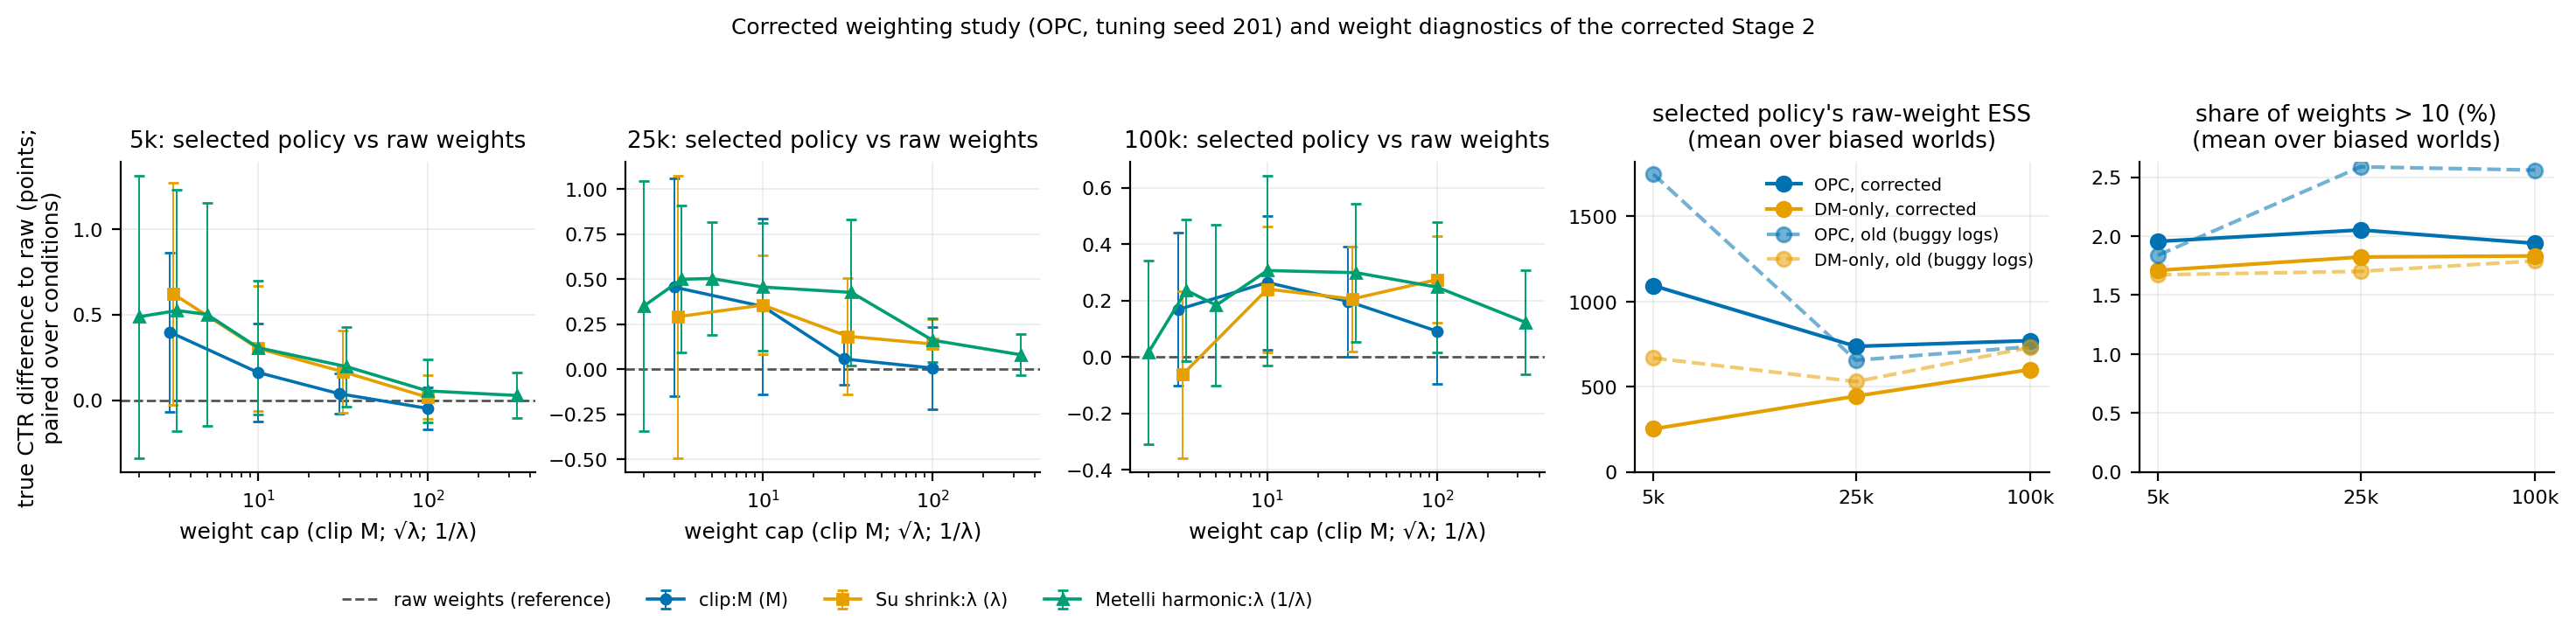

Data behind this chart, as committed beside it:
run, train_size, conditions, selected, selected_lo, selected_hi, selected_vs_ref, selected_vs_ref_lo, selected_vs_ref_hi, ess_raw, w_gt10_pct, logit_scale, err_point, regret, selected_kuairand, selected_ml, trial_vs_ref, trials_better_share, family, param, cap
none, 5000, 6, 6.05, 4.596, 7.504, 0.0, 0.0, 0.0, 927.1, 1.826, 4.358, 0.7613, 0.04009, 6.989, 5.11, , , none, , 
none, 25000, 6, 6.612, 5.14, 8.085, 0.0, 0.0, 0.0, 1007, 2.001, 23.37, 0.1739, 0.1553, 7.485, 5.74, , , none, , 
none, 100000, 6, 7.591, 5.809, 9.373, 0.0, 0.0, 0.0, 374, 1.913, 20.15, -0.5731, 0.2122, 8.31, 6.872, , , none, , 
clip3, 5000, 6, 6.448, 4.562, 8.334, 0.3984, -0.06668, 0.8635, 1392, 1.694, 4.228, 1.149, 0.04849, 7.601, 5.296, 0.1499, 0.4333, clip, 3.0, 3.0
clip3, 25000, 6, 7.068, 5.276, 8.861, 0.456, -0.1477, 1.06, 603.2, 1.871, 7.011, 0.5905, 0.1045, 7.864, 6.273, 0.4026, 0.925, clip, 3.0, 3.0
clip3, 100000, 6, 7.76, 5.994, 9.525, 0.1684, -0.103, 0.4399, 677.6, 1.77, 8.345, -0.03869, 0.1309, 8.296, 7.223, 0.2089, 0.7083, clip, 3.0, 3.0
clip10, 5000, 6, 6.211, 4.527, 7.895, 0.1613, -0.1235, 0.446, 1056, 1.792, 4.965, 0.7704, 0.001333, 7.284, 5.138, 0.02768, 0.3417, clip, 10.0, 10.0
clip10, 25000, 6, 6.961, 5.431, 8.491, 0.3487, -0.1388, 0.8362, 957.8, 1.94, 10.24, 0.1756, 0.132, 7.636, 6.286, 0.2012, 0.8417, clip, 10.0, 10.0
clip10, 100000, 6, 7.855, 5.934, 9.777, 0.2641, 0.02664, 0.5015, 577.1, 1.815, 8.449, -0.3568, 0.1662, 8.553, 7.157, 0.2346, 0.8, clip, 10.0, 10.0
clip30, 5000, 6, 6.087, 4.66, 7.514, 0.03744, -0.08159, 0.1565, 1223, 1.862, 5.967, 0.743, 0.03386, 7.013, 5.161, -0.0008813, 0.3083, clip, 30.0, 30.0
clip30, 25000, 6, 6.669, 5.309, 8.03, 0.05698, -0.08848, 0.2024, 961, 1.819, 18.51, 0.3281, 0.2016, 7.457, 5.881, 0.06269, 0.5917, clip, 30.0, 30.0
clip30, 100000, 6, 7.788, 5.968, 9.608, 0.1968, 0.001036, 0.3925, 337.8, 1.889, 21.15, -0.5262, 0.1667, 8.404, 7.171, 0.1848, 0.75, clip, 30.0, 30.0
clip100, 5000, 6, 6.001, 4.5, 7.502, -0.0487, -0.1694, 0.07197, 1185, 1.758, 3.754, 0.8387, 0.0718, 7.001, 5.001, -0.001318, 0.275, clip, 100.0, 100.0
clip100, 25000, 6, 6.618, 5.24, 7.997, 0.006017, -0.2222, 0.2342, 1004, 2.092, 25.23, 0.2372, 0.2549, 7.372, 5.865, 0.02108, 0.4333, clip, 100.0, 100.0
clip100, 100000, 6, 7.682, 5.994, 9.37, 0.0911, -0.09532, 0.2775, 383.3, 1.983, 24.78, -0.4829, 0.1802, 8.347, 7.017, 0.08863, 0.7583, clip, 100.0, 100.0
shrink10, 5000, 6, 6.671, 4.65, 8.692, 0.6211, -0.02581, 1.268, 688.6, 1.701, 3.68, 1.512, 0.03652, 7.81, 5.531, 0.4442, 0.975, shrink, 10.0, 3.162
shrink10, 25000, 6, 6.904, 5.172, 8.636, 0.2915, -0.4925, 1.076, 741.8, 1.756, 5.746, 0.7032, 0.3014, 7.626, 6.181, 0.5724, 0.95, shrink, 10.0, 3.162
shrink10, 100000, 6, 7.528, 5.73, 9.326, -0.06319, -0.3585, 0.2321, 283.9, 1.769, 7.422, 0.2174, 0.1089, 8.178, 6.877, 0.09669, 0.5417, shrink, 10.0, 3.162
shrink100, 5000, 6, 6.351, 4.573, 8.13, 0.3017, -0.06458, 0.6681, 1106, 1.844, 5.095, 0.9082, 0.01827, 7.445, 5.258, 0.1459, 0.7333, shrink, 100.0, 10.0
shrink100, 25000, 6, 6.969, 5.425, 8.512, 0.3563, 0.0811, 0.6314, 532.5, 1.833, 8.177, 0.3268, 0.1457, 7.742, 6.196, 0.387, 0.9667, shrink, 100.0, 10.0
shrink100, 100000, 6, 7.832, 6.014, 9.649, 0.2406, 0.01728, 0.4639, 864.3, 1.778, 7.851, -0.1202, 0.08983, 8.437, 7.226, 0.2535, 0.8333, shrink, 100.0, 10.0
shrink1000, 5000, 6, 6.215, 4.633, 7.797, 0.1657, -0.0734, 0.4048, 1245, 1.859, 6.592, 0.7435, 0.0, 7.215, 5.215, 0.04394, 0.65, shrink, 1000, 31.62
shrink1000, 25000, 6, 6.795, 5.363, 8.228, 0.1829, -0.1378, 0.5036, 905.2, 1.915, 16.49, 0.3041, 0.238, 7.517, 6.074, 0.1914, 0.8667, shrink, 1000, 31.62
shrink1000, 100000, 6, 7.797, 5.859, 9.734, 0.2055, 0.01827, 0.3928, 610.4, 1.83, 6.616, -0.3683, 0.1852, 8.544, 7.049, 0.2475, 0.875, shrink, 1000, 31.62
shrink10000, 5000, 6, 6.066, 4.63, 7.502, 0.01638, -0.1118, 0.1446, 1206, 1.874, 5.945, 0.6734, 0.01706, 7.002, 5.13, 0.001998, 0.575, shrink, 10000, 100.0
shrink10000, 25000, 6, 6.752, 5.23, 8.275, 0.14, 8.437721211368432e-06, 0.2799, 886.3, 1.908, 34.6, 0.103, 0.1101, 7.616, 5.888, 0.07983, 0.8083, shrink, 10000, 100.0
shrink10000, 100000, 6, 7.865, 5.976, 9.755, 0.2742, 0.1199, 0.4284, 574.4, 1.833, 17.64, -0.6589, 0.06123, 8.548, 7.183, 0.1775, 0.8583, shrink, 10000, 100.0
harm0.003, 5000, 6, 6.077, 4.503, 7.65, 0.02707, -0.106, 0.1601, 1186, 1.784, 4.369, 0.7992, 0.05315, 7.1, 5.053, 0.01239, 0.8417, harmonic, 0.003, 333.3
harm0.003, 25000, 6, 6.692, 5.222, 8.162, 0.07973, -0.0339, 0.1934, 932.8, 2.082, 28.69, 0.2103, 0.1254, 7.516, 5.868, 0.05735, 0.8333, harmonic, 0.003, 333.3
harm0.003, 100000, 6, 7.713, 5.797, 9.629, 0.1221, -0.06273, 0.3069, 511, 1.992, 32.24, -0.3968, 0.1835, 8.423, 7.003, 0.1217, 0.8583, harmonic, 0.003, 333.3
harm0.01, 5000, 6, 6.103, 4.48, 7.727, 0.05361, -0.1326, 0.2399, 1099, 1.82, 4.373, 0.8332, 0.07758, 7.168, 5.039, 0.03925, 0.8667, harmonic, 0.01, 100.0
harm0.01, 25000, 6, 6.774, 5.316, 8.231, 0.1611, 0.03819, 0.2841, 511.5, 2.001, 34.48, 0.1366, 0.1986, 7.582, 5.965, 0.149, 0.8917, harmonic, 0.01, 100.0
harm0.01, 100000, 6, 7.839, 5.98, 9.697, 0.2475, 0.0172, 0.4777, 420.9, 1.927, 27.85, -0.5481, 0.1185, 8.52, 7.157, 0.2349, 0.925, harmonic, 0.01, 100.0
harm0.03, 5000, 6, 6.245, 4.581, 7.909, 0.1952, -0.03835, 0.4287, 1032, 1.83, 6.555, 0.8974, 0.002635, 7.283, 5.207, 0.09799, 0.875, harmonic, 0.03, 33.33
harm0.03, 25000, 6, 7.039, 5.3, 8.777, 0.4263, 0.02047, 0.8321, 508.2, 2.017, 22.27, 0.1416, 0.04042, 7.903, 6.174, 0.281, 0.9583, harmonic, 0.03, 33.33
harm0.03, 100000, 6, 7.89, 6.042, 9.738, 0.2989, 0.05312, 0.5446, 558, 1.838, 15.56, -0.41, 0.1172, 8.498, 7.282, 0.3146, 0.9917, harmonic, 0.03, 33.33
harm0.1, 5000, 6, 6.356, 4.546, 8.166, 0.3063, -0.08312, 0.6957, 600.8, 1.899, 7.763, 1.036, 0.03832, 7.436, 5.275, 0.2237, 0.8833, harmonic, 0.1, 10.0
harm0.1, 25000, 6, 7.069, 5.428, 8.709, 0.4563, 0.1007, 0.8119, 670.4, 1.854, 13.85, 0.2399, 0.0777, 7.876, 6.261, 0.4595, 0.9833, harmonic, 0.1, 10.0
harm0.1, 100000, 6, 7.897, 6.055, 9.74, 0.3064, -0.03081, 0.6436, 665.1, 1.894, 19.02, -0.2458, 0.1158, 8.449, 7.346, 0.3487, 0.975, harmonic, 0.1, 10.0
harm0.2, 5000, 6, 6.551, 4.486, 8.615, 0.5009, -0.1513, 1.153, 1020, 1.798, 4.68, 1.202, 0.01787, 7.777, 5.324, 0.3609, 0.9333, harmonic, 0.2, 5.0
harm0.2, 25000, 6, 7.116, 5.514, 8.718, 0.5034, 0.1883, 0.8185, 686.1, 1.934, 17.06, 0.3348, 0.07911, 7.906, 6.325, 0.5714, 0.9917, harmonic, 0.2, 5.0
harm0.2, 100000, 6, 7.774, 5.919, 9.629, 0.1833, -0.1032, 0.4698, 592.1, 1.848, 16.33, 0.03244, 0.1695, 8.36, 7.189, 0.3287, 0.925, harmonic, 0.2, 5.0
harm0.3, 5000, 6, 6.573, 4.497, 8.65, 0.5234, -0.1816, 1.228, 813.4, 1.739, 3.893, 1.448, 0.05418, 7.742, 5.404, 0.4487, 0.9417, harmonic, 0.3, 3.333
harm0.3, 25000, 6, 7.112, 5.372, 8.853, 0.4997, 0.09268, 0.9067, 778.4, 1.915, 12.25, 0.4619, 0.08751, 7.997, 6.227, 0.6164, 0.975, harmonic, 0.3, 3.333
harm0.3, 100000, 6, 7.827, 5.935, 9.719, 0.236, -0.01433, 0.4863, 353.4, 1.799, 14.61, -0.08458, 0.05107, 8.457, 7.197, 0.3067, 0.8583, harmonic, 0.3, 3.333
harm0.5, 5000, 6, 6.537, 4.364, 8.71, 0.4874, -0.3377, 1.313, 644.2, 1.677, 3.587, 1.783, 0.06527, 7.752, 5.322, 0.5355, 0.95, harmonic, 0.5, 2.0
harm0.5, 25000, 6, 6.964, 5.208, 8.72, 0.3514, -0.3441, 1.047, 897.4, 1.687, 8.64, 0.5708, 0.2823, 7.718, 6.21, 0.6623, 0.9417, harmonic, 0.5, 2.0
harm0.5, 100000, 6, 7.608, 5.883, 9.334, 0.01711, -0.3086, 0.3429, 288.9, 1.816, 11.29, 0.1045, 0.1621, 8.174, 7.043, 0.2343, 0.775, harmonic, 0.5, 2.0
